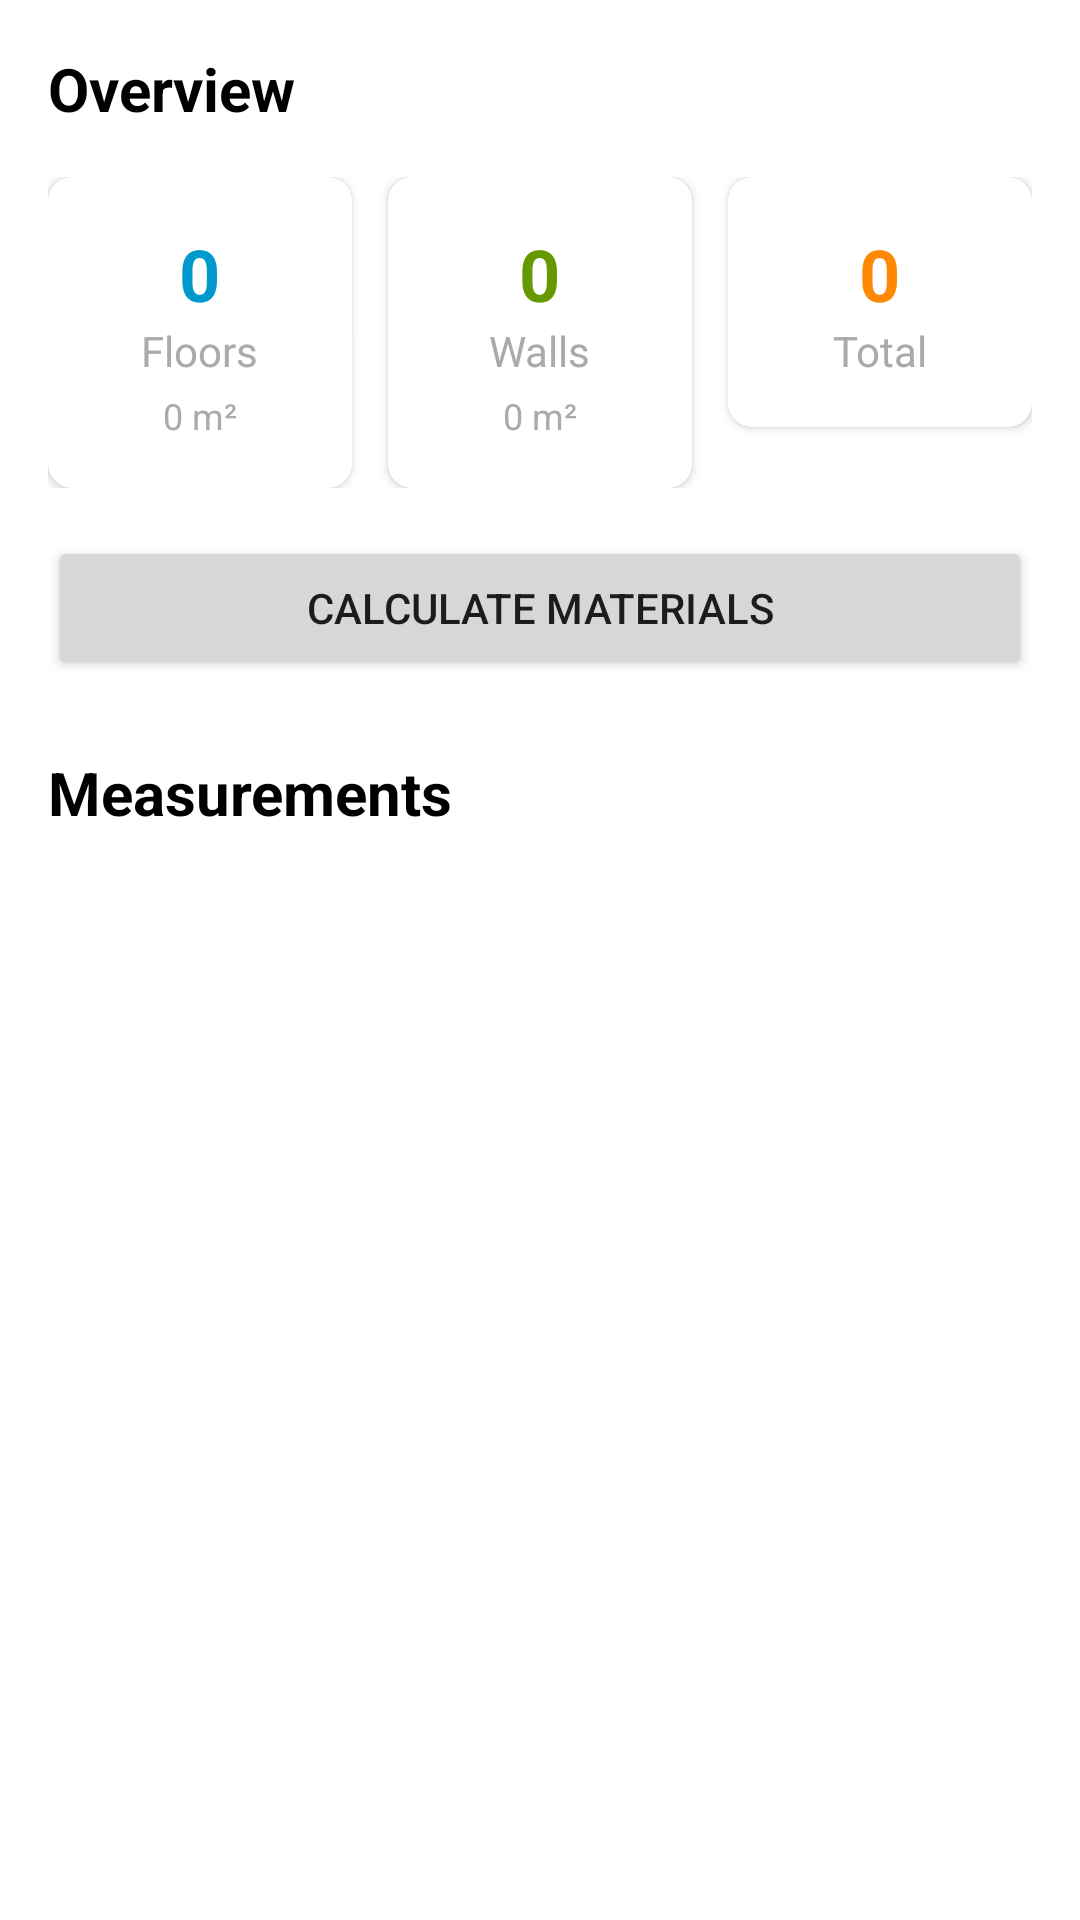

Here is an Android app screen rendered from its layout file. Give the layout XML and the strings, colors and styles it references.
<!-- AndroidManifest.xml: application theme Theme.Roometric -->
<!-- res/layout/fragment_estimate.xml -->
<?xml version="1.0" encoding="utf-8"?>
<androidx.constraintlayout.widget.ConstraintLayout xmlns:android="http://schemas.android.com/apk/res/android"
    xmlns:app="http://schemas.android.com/apk/res-auto"
    xmlns:tools="http://schemas.android.com/tools"
    android:layout_width="match_parent"
    android:layout_height="match_parent"
    android:background="@android:color/white">

    
    <LinearLayout
        android:id="@+id/emptyStateLayout"
        android:layout_width="match_parent"
        android:layout_height="match_parent"
        android:gravity="center"
        android:orientation="vertical"
        android:padding="32dp"
        android:visibility="gone">

        <TextView
            android:layout_width="wrap_content"
            android:layout_height="wrap_content"
            android:text="No Measurements Yet"
            android:textColor="@android:color/black"
            android:textSize="20sp"
            android:textStyle="bold" />

        <TextView
            android:layout_width="wrap_content"
            android:layout_height="wrap_content"
            android:layout_marginTop="8dp"
            android:text="Switch to the Measure tab to add measurements"
            android:textAlignment="center"
            android:textColor="@android:color/darker_gray"
            android:textSize="16sp" />

    </LinearLayout>

    
    <ScrollView
        android:id="@+id/contentLayout"
        android:layout_width="0dp"
        android:layout_height="0dp"
        android:visibility="visible"
        app:layout_constraintBottom_toBottomOf="parent"
        app:layout_constraintEnd_toEndOf="parent"
        app:layout_constraintStart_toStartOf="parent"
        app:layout_constraintTop_toTopOf="parent">

        <LinearLayout
            android:layout_width="match_parent"
            android:layout_height="wrap_content"
            android:orientation="vertical"
            android:padding="16dp">

            
            <TextView
                android:layout_width="wrap_content"
                android:layout_height="wrap_content"
                android:text="Overview"
                android:textColor="@android:color/black"
                android:textSize="20sp"
                android:textStyle="bold" />

            <LinearLayout
                android:layout_width="match_parent"
                android:layout_height="wrap_content"
                android:layout_marginTop="16dp"
                android:orientation="horizontal"
                android:weightSum="3">

                <com.google.android.material.card.MaterialCardView
                    android:layout_width="0dp"
                    android:layout_height="wrap_content"
                    android:layout_marginEnd="8dp"
                    android:layout_weight="1"
                    app:cardCornerRadius="8dp"
                    app:cardElevation="2dp">

                    <LinearLayout
                        android:layout_width="match_parent"
                        android:layout_height="wrap_content"
                        android:gravity="center"
                        android:orientation="vertical"
                        android:padding="16dp">

                        <TextView
                            android:id="@+id/tvFloorCount"
                            android:layout_width="wrap_content"
                            android:layout_height="wrap_content"
                            android:text="0"
                            android:textColor="@android:color/holo_blue_dark"
                            android:textSize="24sp"
                            android:textStyle="bold" />

                        <TextView
                            android:layout_width="wrap_content"
                            android:layout_height="wrap_content"
                            android:text="Floors"
                            android:textColor="@android:color/darker_gray"
                            android:textSize="14sp" />

                        <TextView
                            android:id="@+id/tvFloorArea"
                            android:layout_width="wrap_content"
                            android:layout_height="wrap_content"
                            android:layout_marginTop="4dp"
                            android:text="0 m²"
                            android:textColor="@android:color/darker_gray"
                            android:textSize="12sp" />

                    </LinearLayout>

                </com.google.android.material.card.MaterialCardView>

                <com.google.android.material.card.MaterialCardView
                    android:layout_width="0dp"
                    android:layout_height="wrap_content"
                    android:layout_marginStart="4dp"
                    android:layout_marginEnd="4dp"
                    android:layout_weight="1"
                    app:cardCornerRadius="8dp"
                    app:cardElevation="2dp">

                    <LinearLayout
                        android:layout_width="match_parent"
                        android:layout_height="wrap_content"
                        android:gravity="center"
                        android:orientation="vertical"
                        android:padding="16dp">

                        <TextView
                            android:id="@+id/tvWallCount"
                            android:layout_width="wrap_content"
                            android:layout_height="wrap_content"
                            android:text="0"
                            android:textColor="@android:color/holo_green_dark"
                            android:textSize="24sp"
                            android:textStyle="bold" />

                        <TextView
                            android:layout_width="wrap_content"
                            android:layout_height="wrap_content"
                            android:text="Walls"
                            android:textColor="@android:color/darker_gray"
                            android:textSize="14sp" />

                        <TextView
                            android:id="@+id/tvWallArea"
                            android:layout_width="wrap_content"
                            android:layout_height="wrap_content"
                            android:layout_marginTop="4dp"
                            android:text="0 m²"
                            android:textColor="@android:color/darker_gray"
                            android:textSize="12sp" />

                    </LinearLayout>

                </com.google.android.material.card.MaterialCardView>

                <com.google.android.material.card.MaterialCardView
                    android:layout_width="0dp"
                    android:layout_height="wrap_content"
                    android:layout_marginStart="8dp"
                    android:layout_weight="1"
                    app:cardCornerRadius="8dp"
                    app:cardElevation="2dp">

                    <LinearLayout
                        android:layout_width="match_parent"
                        android:layout_height="wrap_content"
                        android:gravity="center"
                        android:orientation="vertical"
                        android:padding="16dp">

                        <TextView
                            android:id="@+id/tvTotalCount"
                            android:layout_width="wrap_content"
                            android:layout_height="wrap_content"
                            android:text="0"
                            android:textColor="@android:color/holo_orange_dark"
                            android:textSize="24sp"
                            android:textStyle="bold" />

                        <TextView
                            android:layout_width="wrap_content"
                            android:layout_height="wrap_content"
                            android:text="Total"
                            android:textColor="@android:color/darker_gray"
                            android:textSize="14sp" />

                    </LinearLayout>

                </com.google.android.material.card.MaterialCardView>

            </LinearLayout>

            
            <Button
                android:id="@+id/btnCalculateMaterials"
                android:layout_width="match_parent"
                android:layout_height="wrap_content"
                android:layout_marginTop="16dp"
                android:text="Calculate Materials" />

            
            <TextView
                android:layout_width="wrap_content"
                android:layout_height="wrap_content"
                android:layout_marginTop="24dp"
                android:text="Measurements"
                android:textColor="@android:color/black"
                android:textSize="20sp"
                android:textStyle="bold" />

            <androidx.recyclerview.widget.RecyclerView
                android:id="@+id/recyclerViewMeasurements"
                android:layout_width="match_parent"
                android:layout_height="wrap_content"
                android:layout_marginTop="16dp"
                android:nestedScrollingEnabled="false"
                tools:listitem="@layout/item_measurement" />

        </LinearLayout>

    </ScrollView>

</androidx.constraintlayout.widget.ConstraintLayout>
<!-- res/layout/item_measurement.xml (included above) -->
<?xml version="1.0" encoding="utf-8"?>
<com.google.android.material.card.MaterialCardView xmlns:android="http://schemas.android.com/apk/res/android"
    xmlns:app="http://schemas.android.com/apk/res-auto"
    android:layout_width="match_parent"
    android:layout_height="wrap_content"
    android:layout_marginBottom="8dp"
    app:cardBackgroundColor="@color/measurement_card_background"
    app:cardCornerRadius="12dp"
    app:cardElevation="4dp">

    <LinearLayout
        android:layout_width="match_parent"
        android:layout_height="wrap_content"
        android:orientation="vertical"
        android:padding="16dp">

        <LinearLayout
            android:layout_width="match_parent"
            android:layout_height="wrap_content"
            android:orientation="horizontal">

            <LinearLayout
                android:layout_width="0dp"
                android:layout_height="wrap_content"
                android:layout_weight="1"
                android:orientation="vertical">

                <TextView
                    android:id="@+id/tvMeasurementName"
                    android:layout_width="wrap_content"
                    android:layout_height="wrap_content"
                    android:text="Measurement Name"
                    android:textColor="@color/measurement_name_text"
                    android:textSize="16sp"
                    android:textStyle="bold" />

                <TextView
                    android:id="@+id/tvMeasurementDescription"
                    android:layout_width="wrap_content"
                    android:layout_height="wrap_content"
                    android:layout_marginTop="4dp"
                    android:text="Description"
                    android:textColor="@color/measurement_description_text"
                    android:textSize="14sp" />

            </LinearLayout>

            <TextView
                android:id="@+id/tvPlaneType"
                android:layout_width="wrap_content"
                android:layout_height="wrap_content"
                android:layout_gravity="center_vertical"
                android:paddingStart="12dp"
                android:paddingTop="6dp"
                android:paddingEnd="12dp"
                android:paddingBottom="6dp"
                android:text="FLOOR"
                android:textColor="@color/badge_text"
                android:textSize="12sp"
                android:textStyle="bold" />

        </LinearLayout>

        <LinearLayout
            android:layout_width="match_parent"
            android:layout_height="wrap_content"
            android:layout_marginTop="12dp"
            android:orientation="horizontal">

            <LinearLayout
                android:layout_width="0dp"
                android:layout_height="wrap_content"
                android:layout_weight="1"
                android:orientation="vertical">

                <TextView
                    android:layout_width="wrap_content"
                    android:layout_height="wrap_content"
                    android:text="Dimensions"
                    android:textColor="@color/measurement_description_text"
                    android:textSize="12sp" />

                <TextView
                    android:id="@+id/tvDimensions"
                    android:layout_width="wrap_content"
                    android:layout_height="wrap_content"
                    android:text="0.0 m × 0.0 m"
                    android:textColor="@color/measurement_dimensions_text"
                    android:textSize="14sp"
                    android:textStyle="bold" />

            </LinearLayout>

            <LinearLayout
                android:layout_width="0dp"
                android:layout_height="wrap_content"
                android:layout_weight="1"
                android:orientation="vertical">

                <TextView
                    android:layout_width="wrap_content"
                    android:layout_height="wrap_content"
                    android:text="Area"
                    android:textColor="@color/measurement_description_text"
                    android:textSize="12sp" />

                <TextView
                    android:id="@+id/tvArea"
                    android:layout_width="wrap_content"
                    android:layout_height="wrap_content"
                    android:text="0.0 m²"
                    android:textColor="@color/measurement_area_text"
                    android:textSize="14sp"
                    android:textStyle="bold" />

            </LinearLayout>

        </LinearLayout>

        <LinearLayout
            android:layout_width="match_parent"
            android:layout_height="wrap_content"
            android:layout_marginTop="12dp"
            android:orientation="horizontal"
            android:gravity="end">

            <Button
                android:id="@+id/btnEditMeasurement"
                android:layout_width="wrap_content"
                android:layout_height="36dp"
                android:layout_marginEnd="8dp"
                android:backgroundTint="@color/wall_badge_background"
                android:text="Edit"
                android:textColor="@android:color/white"
                android:textSize="12sp"
                android:textAllCaps="false"
                style="?android:attr/buttonStyleSmall" />

            <Button
                android:id="@+id/btnDeleteMeasurement"
                android:layout_width="wrap_content"
                android:layout_height="36dp"
                android:backgroundTint="@android:color/holo_red_dark"
                android:text="Delete"
                android:textColor="@android:color/white"
                android:textSize="12sp"
                android:textAllCaps="false"
                style="?android:attr/buttonStyleSmall" />

        </LinearLayout>

    </LinearLayout>

</com.google.android.material.card.MaterialCardView>
<!-- resources referenced by this layout -->
<resources>
  <color name="badge_text">#FFFFFFFF</color>
  <color name="measurement_area_text">#FF1A1A1A</color>
  <color name="measurement_card_background">#FFF8F9FA</color>
  <color name="measurement_description_text">#FF6C757D</color>
  <color name="measurement_dimensions_text">#FF495057</color>
  <color name="measurement_name_text">#FF1A1A1A</color>
  <color name="wall_badge_background">#FF2196F3</color>
  <style name="Theme.Roometric" parent="Theme.MaterialComponents.DayNight.DarkActionBar">
          
          <item name="colorPrimary">@color/purple_500</item>
          <item name="colorPrimaryVariant">@color/purple_700</item>
          <item name="colorOnPrimary">@color/white</item>
          
          <item name="colorSecondary">@color/teal_200</item>
          <item name="colorSecondaryVariant">@color/teal_700</item>
          <item name="colorOnSecondary">@color/black</item>
          
          <item name="android:statusBarColor" tools:targetApi="l">?attr/colorPrimaryVariant</item>
          
      </style>
  <color name="purple_500">#FF6200EE</color>
  <color name="purple_700">#FF3700B3</color>
  <color name="white">#FFFFFFFF</color>
  <color name="teal_200">#FF03DAC5</color>
  <color name="teal_700">#FF018786</color>
  <color name="black">#FF000000</color>
</resources>
